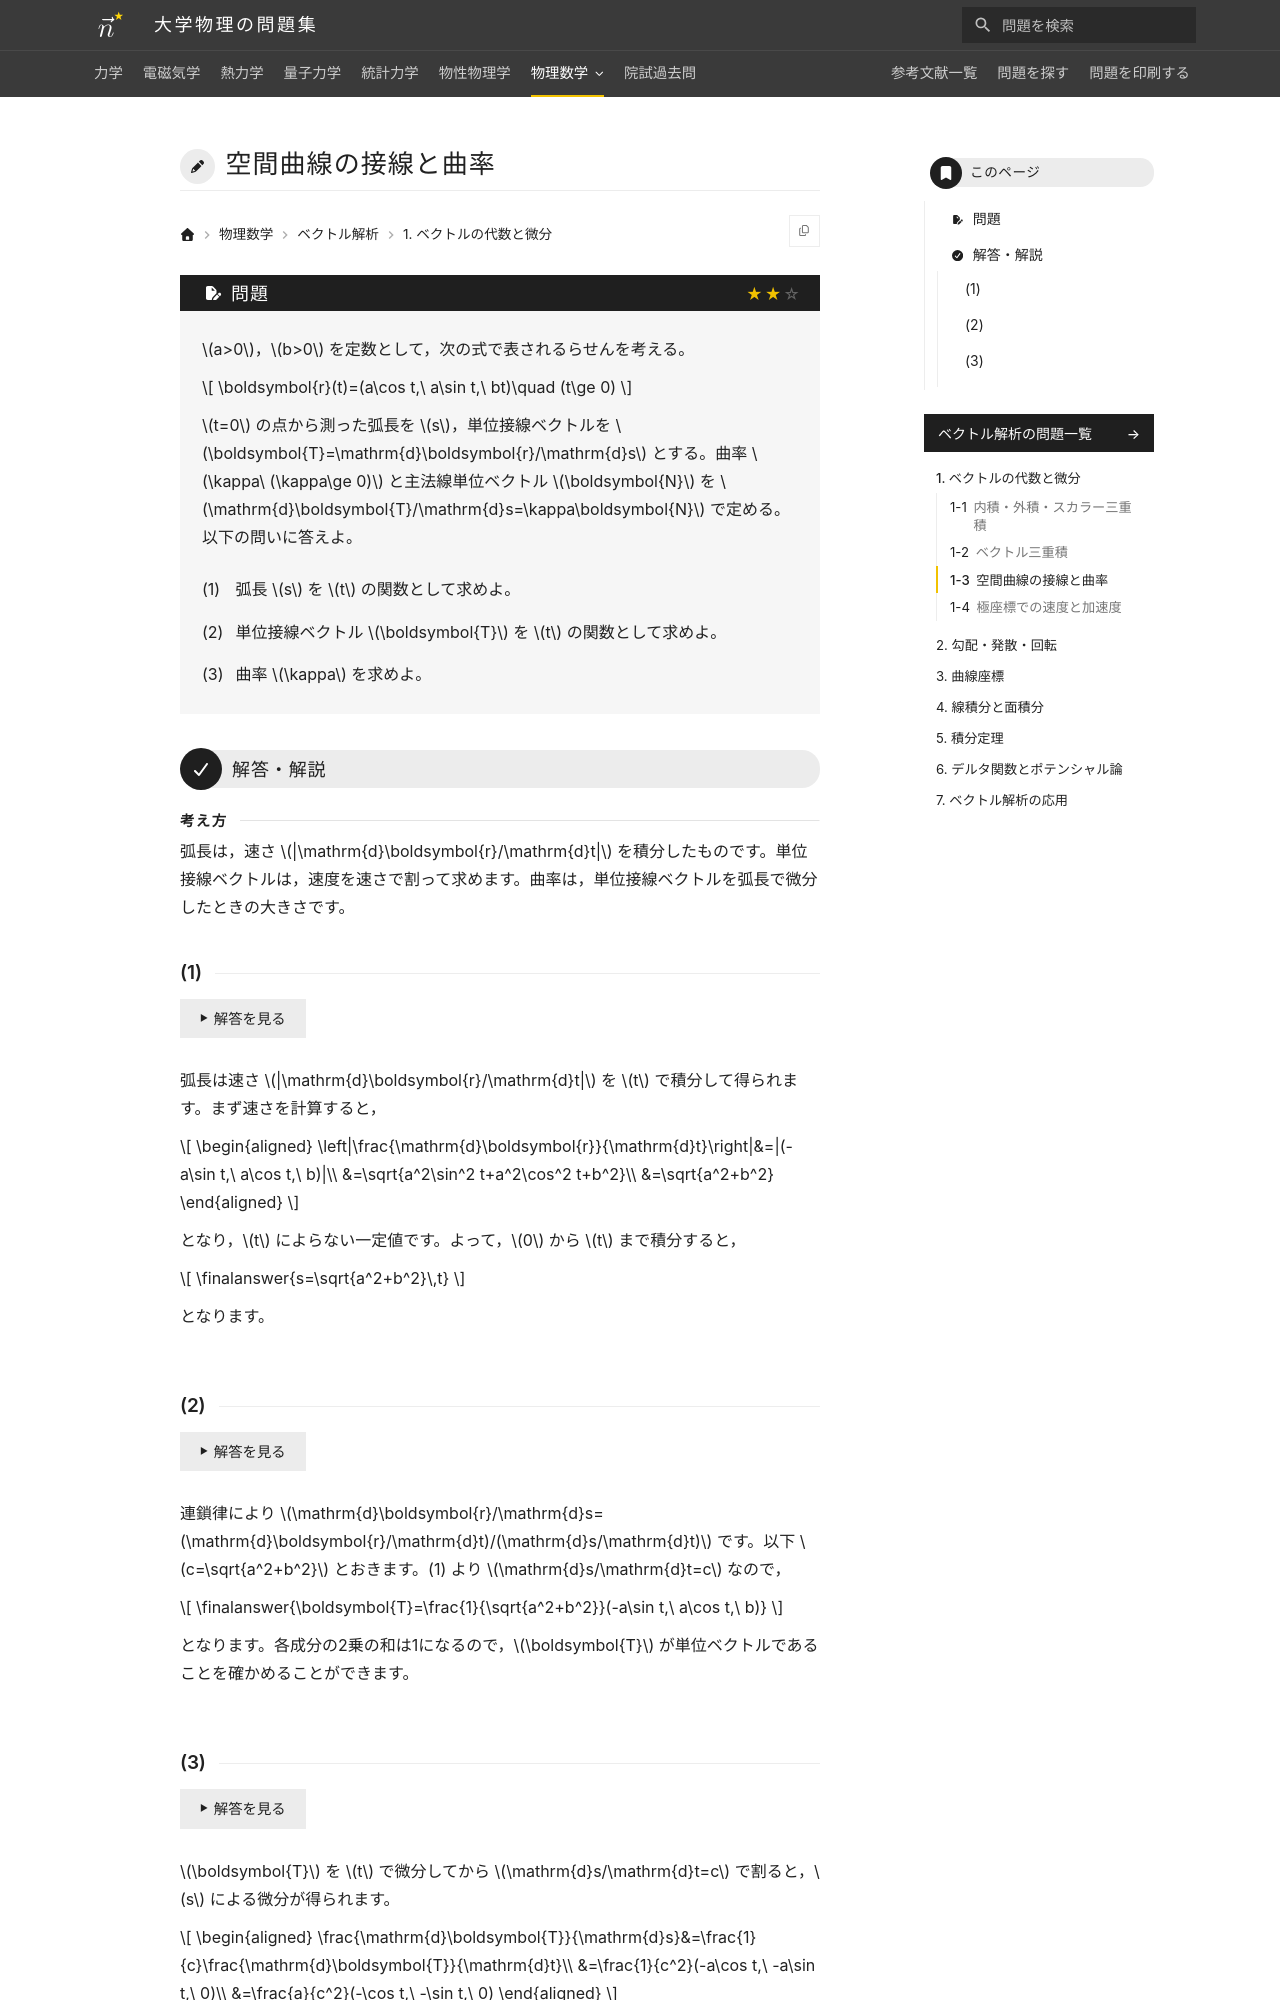

repository: Nanana-2/physics-site · page: 09vector_analysis/01/01_030/index.html · generator: mkdocs

---
tags:
  - 標準
---

# 空間曲線の接線と曲率

## 問題
$a>0$，$b>0$ を定数として，次の式で表されるらせんを考える。

$$
\boldsymbol{r}(t)=(a\cos t,\ a\sin t,\ bt)\quad (t\ge 0)
$$

$t=0$ の点から測った弧長を $s$，単位接線ベクトルを $\boldsymbol{T}=\mathrm{d}\boldsymbol{r}/\mathrm{d}s$ とする。曲率 $\kappa\ (\kappa\ge 0)$ と主法線単位ベクトル $\boldsymbol{N}$ を $\mathrm{d}\boldsymbol{T}/\mathrm{d}s=\kappa\boldsymbol{N}$ で定める。以下の問いに答えよ。

(1) 弧長 $s$ を $t$ の関数として求めよ。

(2) 単位接線ベクトル $\boldsymbol{T}$ を $t$ の関数として求めよ。

(3) 曲率 $\kappa$ を求めよ。

---

## 解答・解説

### (1)
弧長は速さ $|\mathrm{d}\boldsymbol{r}/\mathrm{d}t|$ を $t$ で積分して得られます。まず速さを計算すると，

$$
\begin{aligned}
\left|\frac{\mathrm{d}\boldsymbol{r}}{\mathrm{d}t}\right|&=|(-a\sin t,\ a\cos t,\ b)|\\
&=\sqrt{a^2\sin^2 t+a^2\cos^2 t+b^2}\\
&=\sqrt{a^2+b^2}
\end{aligned}
$$

となり，$t$ によらない一定値です。よって，$0$ から $t$ まで積分すると，

$$
\finalanswer{s=\sqrt{a^2+b^2}\,t}
$$

となります。
